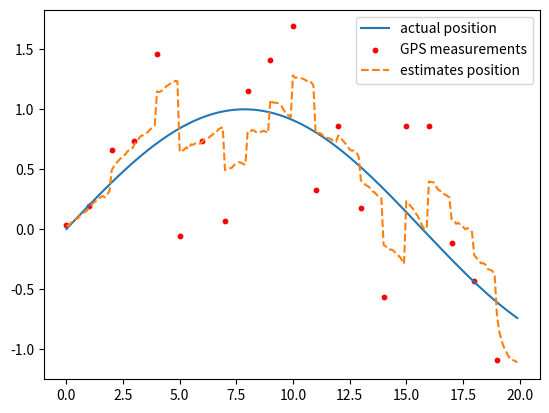

Write Python code to recreate this figure.
# 자율주행 차량에서 GPS와 관성 측정 장치(IMU)를 사용하여 위치를 추정하려고 함
# GPS는 낮은 주기로 정확한 위치를 제공하고, IMU는 높은 주기로 상대적인 움직임을 제공
# 칼만 필터를 사용해 두 센서의 데이터를 융합하자!

import numpy as np
import matplotlib.pyplot as plt

# 시간 설정
dt = 0.1                        # 시뮬레이션의 시간 간격
t = np.arange(0, 20, dt)        # 전체 시뮬레이션 0~20동안 0.1초 간격으로 진행

# 실제 위치 생성
actual_position = np.sin(0.2 * t)

# GPS는 1초마다 업데이트
# GPS는 1초마다 실제 위치에서 일부 노이즈가 더해진 gps_position을 반환
gps_interval = 1.0
gps_times = np.arange(0, 20, gps_interval)
gps_positions = np.sin(0.2 * gps_times) + np.random.normal(0, 0.5, size=len(gps_times))

# IMU는 속도 정보를 제공 (여기서는 위치 변화량으로 간주)
# 상대적인 움직임을 나타냄
# 실제 위치의 미분값(속도)으로 근사하여 구현
# imu_measurements 배열에 노이즈를 추가해 더 현실적인 측정값을 모사
imu_measurements = 0.2 * np.cos(0.2 * t) * dt + np.random.normal(0, 0.01, size=len(t))


#-------------칼만 필터 초기화-------------

# 초기 상태와 공분산 행렬
x_est = 0.0             # 초기 위치 추정
P = 1.0                 # 초기 상태 공분산

# 상태 천이 행렬과 관측 행렬
# 시스템 모델을 나타내는 행렬
# 단순한 시스템을 가정하므로 모두 1.0으로 설정
A = 1.0                 # 상태 천이 행렬
H = 1.0                 # 관측 행렬

# 프로세스 노이즈와 측정 노이즈 공분산
Q = 0.01                # 프로세스 노이즈 공분산 & imu 프로세스 노이즈
R = 0.25                # 측정 노이즈 공분산 & gps 측정 노이즈
#----------------------------------------

x_estimates = []
gps_index = 0


# 칼만 필터 루프
for i in range(len(t)):
    # IMU로 예측
    x_pred = x_est + imu_measurements[i]            # imu로 측정된 상태적 움직임을 바탕으로 다음위치 예측
    P_pred = P + Q                                  # 공분산 예측

    # GPS 업데이트 시점인지 확인
    if t[i] >= gps_times[gps_index]:
        z = gps_positions[gps_index]
        K = P_pred * H / (H * P_pred * H + R)       # K(칼만 이득) : 예측값과 측정값의 신뢰도를 기반으로 가중치를 조절하는 값
        x_est = x_pred + K * (z - H * x_pred)       # gps 값으로 보정된 새로운 추정치
        P = (1 - K * H) * P_pred                    # gps 값으로 보정된 공분산

        if gps_index < len(gps_times) - 1:
            gps_index += 1

    else:
        x_est = x_pred
        P = P_pred

    x_estimates.append(x_est)

# 결과 시각화
plt.plot(t, actual_position, label='actual position')
plt.scatter(gps_times, gps_positions, label='GPS measurements', color='r', s=10)    # gps로 수집된 측정값
plt.plot(t, x_estimates, label='estimates position', linestyle='--')                # 칼만 필터로 추정한 차량 위치
plt.legend()
plt.show()